Run: headless pygame with SDL's dummy video driver; simulated clock (each Clock.tick advances the game by its frame time, no real sleeping); random seed 0; keys injected as events and as key.get_pressed() state; mouse plan: one left click at the window centre at the start of phase 2, then a move to the lower-right quarter at the start of phase 3.
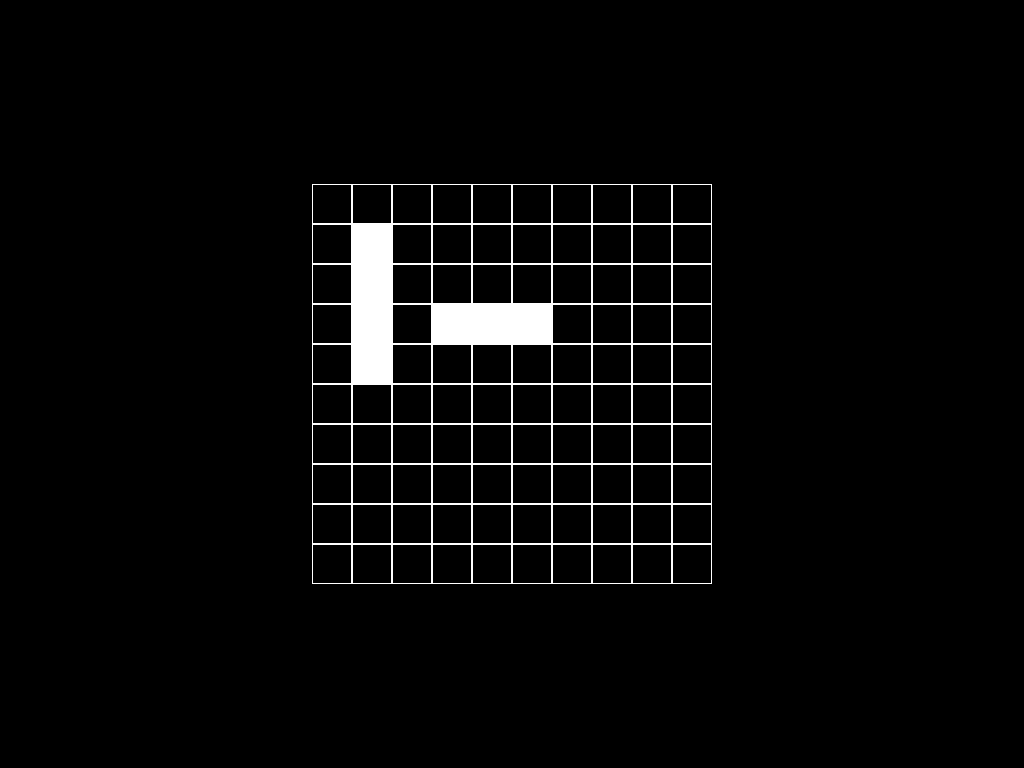
Frame 1 of 4 · flips 1–60 · no input
Frame 2 of 4 · flips 61–180 · clicked the window centre · tapped SPACE, RETURN · held RIGHT (→), D · screen unchanged from frame 1, image omitted
Frame 3 of 4 · flips 181–300 · moved the mouse to the lower-right quarter · held DOWN (↓), S · screen unchanged from frame 2, image omitted
Frame 4 of 4 · flips 301–420 · held LEFT (←), A, UP (↑), W · screen unchanged from frame 3, image omitted

The pygame program that drew these frames:

import pygame
import  copy

class Game:
    def __init__(self):
        pygame.init()

        # Create a Pygame surface
        self.screen = pygame.display.set_mode((0, 0), pygame.FULLSCREEN)
        self.screen_w, self.screen_h = self.screen.get_size()

        # Grid parameters
        self.grid_width = 10  # Number of columns
        self.grid_height = 10  # Number of rows
        self.cell_size = 40  # Size of each grid cell
        self.margin = 160  # Size of margin
        self.grid_total_width = self.grid_width * self.cell_size
        self.grid_total_height = self.grid_height * self.cell_size

        self.grid_x = (self.screen_w - self.grid_total_width) // 2
        self.grid_y = (self.screen_h - self.grid_total_height) // 2

        self.black = pygame.Color('#000000')
        self.white = pygame.Color('#ffffff')

        self.p1_grid = [[0 for x in range(self.grid_width)] for x in range(self.grid_height)]
        self.p1_grid_pos = {}  # All grid cells coords and pixel positions
        self.p1_all_ships_id = {}  # key SHIP_ID, value list of ship position coords
        self.p2_grid = [[0 for x in range(self.grid_width)] for x in range(self.grid_height)]
        self.p2_grid_pos = {}

    def place_ship(self, ship_positions):  # 1-4, [[2, 2], [2,3], [2,4]], p1_grid[0[0]]
        """

        :param ship_positions:
        :return:
        """
        if self.check_valid_placement(ship_positions):
            self.p1_all_ships_id[len(self.p1_all_ships_id) + 1] = self.get_coords(ship_positions)
            for position in ship_positions:
                self.p1_grid[position[1] - 1][position[0] - 1] = 1
        else:
            pass

    def delete_ship(self, get_mouse_position_output):
        if type(get_mouse_position_output[2]) == int:
            self.delete_ship_from_grid(self.p1_all_ships_id[get_mouse_position_output[2]])
            self.delete_ship_from_dict(get_mouse_position_output[2])

    def delete_ship_from_grid(self, ship_positions):
        for count, ele in enumerate(ship_positions):
            grid_pos = self.get_grid_pos_from_coords(ele)
            self.p1_grid[grid_pos[0]][grid_pos[1]] = 0
    def delete_ship_from_dict(self, get_ship_id):
        del self.p1_all_ships_id[get_ship_id]

    def rotate_ship(self, get_mouse_position_output):
        if type(get_mouse_position_output[2]) == int:
            mouse_position = get_mouse_position_output[0]
            grid_coord = get_mouse_position_output[1]
            ship_id = get_mouse_position_output[2]
            if isinstance(ship_id, int):
                p1_grid_original_position = copy.deepcopy(self.p1_grid)

                # Get the current ship positions
                current_ship_positions = self.p1_all_ships_id[ship_id]
                new_ship_positions = []

                for position in current_ship_positions:
                    a = ord(position[0]) - 64
                    b = position[1]
                    new_ship_positions.append([int(b),a])

                self.delete_ship_from_grid(current_ship_positions) #smazat v copy puvodni pozici, aby check valid nekontroloval novou pozici se starou, udelam funkci na mazani z gridu

                # Check if the new positions are valid
                if self.check_valid_placement(new_ship_positions):
                    self.place_ship(new_ship_positions)

                    # Update the ship positions in the dictionary
                    # self.p1_all_ships_id[ship_id] = self.get_coords(new_ship_positions)
                    # self.delete_ship_from_dict(ship_id)
                else:
                    # Handle invalid rotation (optional)
                    pass

    def check_valid_placement(self, ship_positions):
        for position in ship_positions:
            grid_pos_y = position[1] - 1
            grid_pos_x = position[0] - 1
            for y in range(max(0, grid_pos_y - 1), min(self.grid_height, grid_pos_y + 2)):
                for x in range(max(0, grid_pos_x - 1), min(self.grid_width, grid_pos_x + 2)):
                    if self.p1_grid[y][x] != 0:
                        return False
        return True

    def draw_all_ships(self):
        for ship in self.p1_all_ships_id:
            for part in self.p1_all_ships_id[ship]:
                pygame.draw.rect(self.screen, self.white, (
                self.p1_grid_pos[f"{part}"][0], self.p1_grid_pos[f"{part}"][1], self.cell_size, self.cell_size), 0)

    def get_coords(self, input):  # Change from [3][5]([y][x]) to E3
        coords = []
        for coord in input:
            coords.append(f"{chr(coord[0] + 64)}{coord[1]}")
        return coords

    def get_grid_pos_from_coords(self, input):
        if isinstance(input, str):
            positionY = int(input[1]) - 1
            positionX = ord(input[0]) - 65
        return positionY, positionX

    def get_mouse_pos(self):
        mouse_position = pygame.mouse.get_pos()
        grid_coord = False
        ship_id = False
        for key, value in self.p1_grid_pos.items():
            if mouse_position[0] in range(value[0], (value[0] + self.cell_size) + 1) and mouse_position[1] in range(
                    value[1], (value[1] + self.cell_size) + 1):
                grid_coord = key
                for inner_key, inner_value in self.p1_all_ships_id.items():
                    for part_coord in inner_value:
                        if part_coord == grid_coord:
                            ship_id = inner_key
        return [mouse_position, grid_coord, ship_id]

    def draw_single_grid(self, x, y, num_grids):
        column_char = 65
        for x_pos in range(x, x + self.grid_total_width, self.cell_size):
            row_num = 1
            for y_pos in range(y, y + self.grid_total_height, self.cell_size):
                # kazdemu policku dat nazev A-J,1-10 a udelat dictionary nazev pozice : jeho (x,y) pozicu
                if num_grids == 0:
                    self.p1_grid_pos[f"{chr(column_char)}{row_num}"] = (x_pos, y_pos)
                else:
                    self.p2_grid_pos[f"{chr(column_char)}{row_num}"] = (x_pos, y_pos)

                pygame.draw.rect(self.screen, self.white, (x_pos, y_pos, self.cell_size, self.cell_size), 1)
                row_num = row_num + 1
            column_char = column_char + 1

    def draw_grids(self, num_of_grids, margin):
        total_width = num_of_grids * self.grid_total_width + (num_of_grids - 1) * margin
        x_start = (self.screen_w - total_width) // 2
        y_start = (self.screen_h - self.grid_total_height) // 2

        for i in range(num_of_grids):
            self.draw_single_grid(x_start, y_start, i)
            x_start += self.grid_total_width + margin

    def run_game(self):
        running = True
        clock = pygame.time.Clock()
        self.place_ship([[2, 2], [2, 3], [2, 4], [2, 5]])
        # self.place_ship([[8, 10], [8, 9], [8, 7], [8, 8]])
        # self.place_ship([[6, 7], [7, 7], [8, 7]])
        self.place_ship([[4, 4], [5, 4], [6, 4]])
        # self.place_ship([[5, 5], [5, 6]])
        while running:
            for event in pygame.event.get():
                if event.type == pygame.QUIT:
                    running = False
                elif event.type == pygame.KEYDOWN and event.key == pygame.K_ESCAPE:
                    running = False  # Exit the game when the Esc key is pressed
                elif event.type == pygame.MOUSEBUTTONDOWN:
                    if event.button == 1:
                        self.rotate_ship(self.get_mouse_pos())
                    elif event.button == 3:
                        self.delete_ship(self.get_mouse_pos())

            self.screen.fill((0, 0, 0))  # Clear the screen with a black background
            self.draw_grids(1, self.margin)  # Draw the grid
            self.draw_all_ships()
            pygame.display.flip()
            clock.tick(60)  # Limit the frame rate to 60 frames per second

        pygame.quit()


if __name__ == "__main__":
    game = Game()
    game.run_game()
